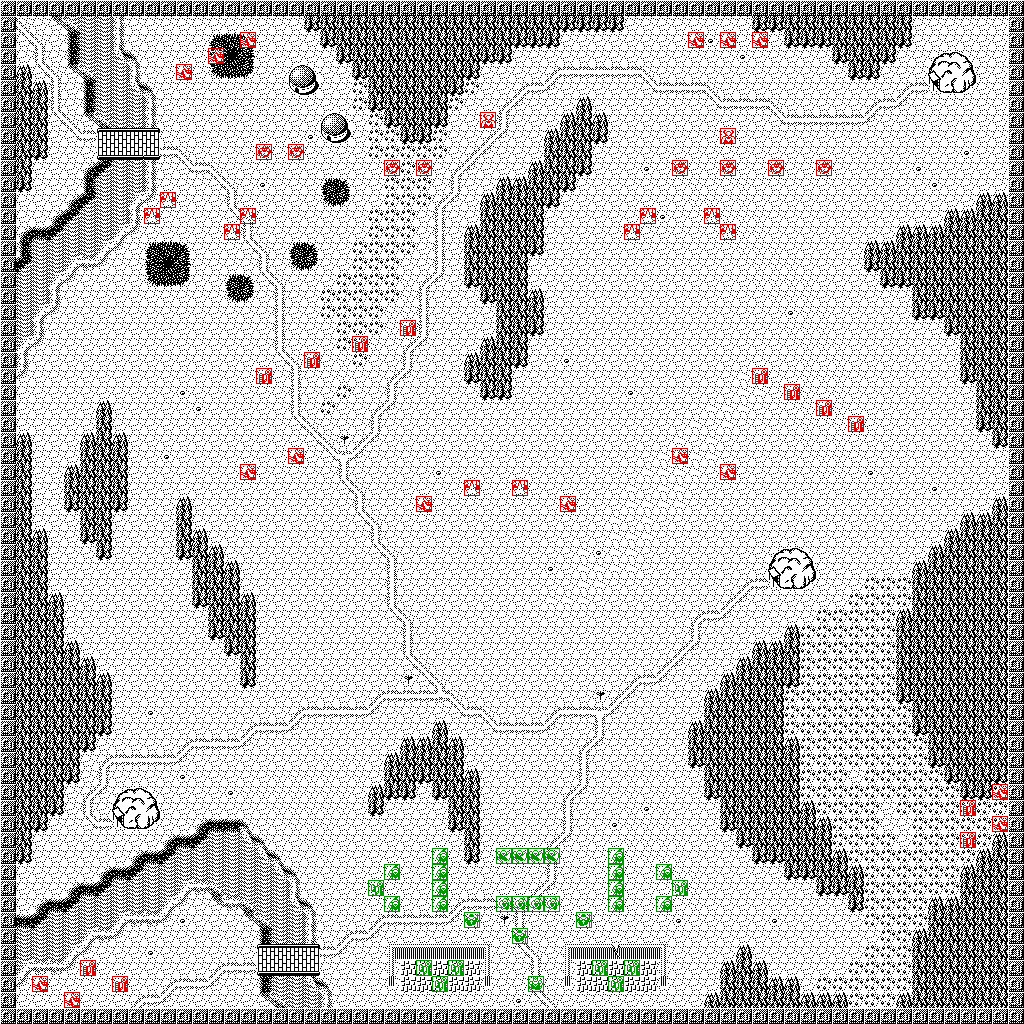

The file beside this chart, header and first rows:
0, 0, 0, 0, 0, 0, 0, 0, 0, 0, 0, 0, 0, 0, 0, 0, 0, 0, 0, 0, 0, 0, 0, 0
0, 13, 1, 28, 59, 56, 56, 53, 1, 1, 1, 1, 1, 1, 1, 1, 1, 1, 1, 63, 62, 62, 62, 62
0, 16, 13, 1, 52, 56, 56, 53, 1, 1, 1, 1, 1, 19, 20, 21, 1, 1, 1, 1, 63, 62, 62, 62
0, 1, 12, 1, 52, 56, 56, 58, 27, 1, 1, 1, 1, 18, 17, 22, 1, 1, 1, 1, 1, 63, 62, 62
0, 61, 16, 13, 28, 59, 56, 56, 53, 1, 1, 1, 1, 25, 24, 23, 1, 1, 121, 122, 1, 1, 63, 62
0, 62, 61, 12, 1, 52, 56, 56, 58, 27, 1, 1, 1, 1, 1, 1, 1, 1, 120, 112, 1, 1, 6, 62
0, 62, 62, 12, 1, 52, 56, 56, 56, 53, 1, 1, 1, 1, 1, 1, 1, 1, 1, 1, 1, 1, 6, 63
0, 62, 62, 16, 13, 28, 59, 56, 56, 53, 1, 1, 1, 1, 1, 1, 1, 1, 1, 1, 121, 122, 1, 6
0, 62, 62, 1, 16, 10, 39, 40, 40, 41, 1, 1, 1, 1, 1, 1, 1, 1, 1, 4, 120, 112, 1, 6
0, 62, 63, 1, 1, 1, 45, 46, 47, 47, 10, 13, 1, 1, 1, 1, 1, 1, 1, 1, 1, 1, 1, 6
0, 62, 1, 1, 1, 26, 60, 56, 56, 53, 1, 16, 10, 13, 1, 1, 1, 1, 1, 1, 1, 1, 1, 1
0, 63, 1, 1, 1, 52, 56, 56, 56, 53, 1, 1, 1, 16, 13, 1, 4, 1, 1, 1, 19, 21, 1, 1
0, 1, 1, 1, 26, 60, 56, 56, 57, 29, 1, 1, 1, 1, 12, 1, 1, 1, 1, 1, 25, 23, 1, 1
0, 1, 1, 26, 60, 56, 56, 56, 53, 1, 1, 1, 1, 1, 16, 13, 1, 1, 1, 1, 1, 1, 1, 6
0, 26, 54, 60, 56, 56, 56, 57, 29, 1, 1, 1, 1, 1, 1, 12, 1, 1, 1, 1, 1, 1, 1, 6
0, 52, 56, 56, 56, 56, 57, 29, 1, 19, 20, 21, 1, 1, 1, 16, 13, 1, 19, 21, 1, 1, 6, 6
0, 60, 56, 56, 57, 55, 29, 1, 1, 18, 17, 22, 1, 1, 1, 1, 12, 1, 25, 23, 1, 1, 6, 6
0, 56, 56, 57, 29, 1, 1, 1, 1, 25, 24, 23, 1, 1, 19, 21, 16, 13, 1, 1, 1, 6, 6, 6
0, 56, 56, 53, 1, 1, 1, 1, 1, 1, 1, 1, 1, 1, 25, 23, 1, 12, 1, 1, 6, 6, 6, 6
0, 56, 57, 29, 1, 1, 1, 1, 1, 1, 1, 1, 1, 1, 1, 1, 1, 12, 1, 1, 6, 6, 6, 6
0, 56, 53, 1, 1, 1, 1, 1, 1, 1, 1, 1, 1, 1, 1, 1, 1, 12, 1, 1, 1, 6, 6, 6
0, 57, 29, 1, 1, 1, 1, 1, 1, 1, 1, 1, 1, 1, 1, 1, 1, 12, 1, 1, 1, 6, 6, 3
0, 53, 1, 1, 1, 1, 1, 1, 1, 1, 1, 1, 1, 1, 1, 1, 1, 16, 13, 1, 1, 3, 6, 1
0, 29, 1, 1, 1, 1, 1, 1, 1, 1, 1, 1, 1, 1, 1, 1, 1, 1, 12, 1, 1, 3, 1, 1
0, 1, 1, 1, 1, 1, 1, 1, 1, 1, 1, 4, 1, 1, 1, 1, 1, 1, 12, 1, 1, 6, 1, 1
0, 1, 1, 1, 1, 1, 61, 1, 1, 1, 1, 1, 4, 1, 1, 1, 1, 1, 12, 1, 6, 1, 1, 9
0, 1, 1, 1, 1, 1, 62, 1, 1, 1, 1, 1, 1, 1, 1, 1, 1, 1, 16, 13, 1, 1, 1, 12
0, 61, 1, 1, 1, 61, 62, 61, 1, 1, 1, 1, 1, 1, 1, 1, 1, 1, 1, 16, 13, 5, 9, 15
0, 62, 1, 1, 1, 62, 62, 62, 1, 1, 4, 1, 1, 1, 1, 1, 1, 1, 1, 1, 16, 11, 15, 1
0, 62, 1, 1, 61, 62, 62, 62, 1, 1, 1, 1, 1, 1, 1, 1, 1, 1, 1, 1, 1, 12, 1, 1
0, 62, 1, 1, 62, 62, 62, 62, 1, 1, 1, 1, 1, 1, 1, 1, 1, 1, 1, 1, 1, 16, 13, 1
0, 62, 1, 1, 63, 62, 62, 63, 1, 1, 1, 61, 1, 1, 1, 1, 1, 1, 1, 1, 1, 1, 12, 1
0, 62, 1, 1, 1, 62, 62, 1, 1, 1, 1, 62, 1, 1, 1, 1, 1, 1, 1, 1, 1, 1, 16, 13
0, 62, 61, 1, 1, 63, 62, 1, 1, 1, 1, 62, 61, 1, 1, 1, 1, 1, 1, 1, 1, 1, 1, 12
0, 62, 62, 1, 1, 1, 63, 1, 1, 1, 1, 63, 62, 61, 1, 1, 1, 1, 1, 1, 1, 1, 1, 16
0, 62, 62, 1, 1, 1, 1, 1, 1, 1, 1, 1, 62, 62, 61, 1, 1, 1, 1, 1, 1, 1, 1, 1
0, 62, 62, 1, 1, 1, 1, 1, 1, 1, 1, 1, 62, 62, 62, 1, 1, 1, 1, 1, 1, 1, 1, 1
0, 62, 62, 61, 1, 1, 1, 1, 1, 1, 1, 1, 63, 62, 62, 61, 1, 1, 1, 1, 1, 1, 1, 1
0, 62, 62, 62, 1, 1, 1, 1, 1, 1, 1, 1, 1, 62, 62, 62, 1, 1, 1, 1, 1, 1, 1, 1
0, 62, 62, 62, 1, 1, 1, 1, 1, 1, 1, 1, 1, 63, 62, 62, 1, 1, 1, 1, 1, 1, 1, 1
0, 62, 62, 62, 61, 1, 1, 1, 1, 1, 1, 1, 1, 1, 63, 62, 1, 1, 1, 1, 1, 1, 1, 1
0, 62, 62, 62, 62, 61, 1, 1, 1, 1, 1, 1, 1, 1, 1, 62, 1, 1, 1, 1, 1, 1, 1, 1
0, 62, 62, 62, 62, 62, 61, 1, 1, 1, 1, 1, 1, 1, 1, 63, 1, 1, 1, 1, 1, 1, 1, 1
0, 62, 62, 62, 62, 62, 62, 1, 1, 1, 1, 1, 1, 1, 1, 1, 1, 1, 1, 1, 1, 1, 1, 9
0, 62, 62, 62, 62, 62, 62, 1, 1, 4, 1, 1, 1, 1, 1, 1, 1, 1, 9, 10, 10, 10, 10, 15
0, 62, 62, 62, 62, 62, 63, 1, 1, 1, 1, 1, 1, 1, 1, 9, 10, 10, 15, 1, 1, 1, 1, 1
0, 62, 62, 62, 62, 63, 1, 1, 1, 1, 1, 9, 10, 10, 10, 15, 1, 1, 1, 1, 1, 1, 1, 1
0, 62, 62, 62, 62, 1, 9, 10, 10, 10, 10, 15, 1, 1, 1, 1, 1, 1, 1, 1, 3, 3, 3, 1
0, 62, 62, 62, 63, 1, 12, 1, 1, 1, 1, 4, 1, 1, 1, 1, 1, 3, 3, 3, 3, 1, 3, 1
0, 62, 62, 62, 1, 9, 15, 121, 122, 123, 1, 1, 1, 1, 4, 3, 3, 3, 3, 3, 3, 3, 1, 61
0, 62, 62, 63, 1, 12, 1, 120, 78, 124, 1, 1, 1, 1, 1, 1, 1, 3, 3, 3, 3, 3, 1, 63
0, 62, 63, 1, 1, 16, 10, 127, 126, 125, 1, 1, 26, 54, 54, 27, 1, 1, 3, 3, 3, 1, 1, 1
0, 62, 1, 1, 1, 1, 1, 1, 1, 1, 26, 54, 60, 56, 56, 58, 27, 1, 1, 3, 3, 1, 1, 1
0, 63, 1, 1, 1, 1, 1, 1, 26, 54, 60, 56, 56, 56, 56, 56, 58, 27, 1, 1, 3, 1, 1, 1
0, 1, 1, 1, 1, 1, 26, 54, 60, 56, 56, 56, 56, 56, 56, 56, 56, 58, 27, 1, 1, 1, 1, 1
0, 1, 1, 1, 26, 54, 60, 56, 56, 56, 56, 57, 55, 59, 56, 56, 56, 56, 53, 1, 1, 1, 1, 1
0, 1, 26, 54, 60, 56, 56, 56, 56, 56, 57, 29, 1, 28, 55, 59, 56, 56, 58, 27, 1, 1, 1, 1
0, 54, 60, 56, 56, 56, 56, 57, 55, 55, 29, 4, 1, 1, 1, 28, 59, 56, 56, 53, 1, 1, 1, 9
0, 56, 56, 56, 56, 57, 55, 29, 1, 1, 1, 1, 1, 1, 1, 1, 52, 56, 56, 53, 1, 9, 10, 15
0, 56, 56, 56, 57, 29, 1, 1, 1, 4, 1, 1, 1, 1, 1, 1, 39, 40, 40, 41, 10, 15, 1, 1
0, 57, 55, 55, 29, 1, 1, 1, 1, 1, 1, 1, 1, 9, 10, 10, 45, 46, 46, 47, 1, 1, 1, 1
... 3 more rows
